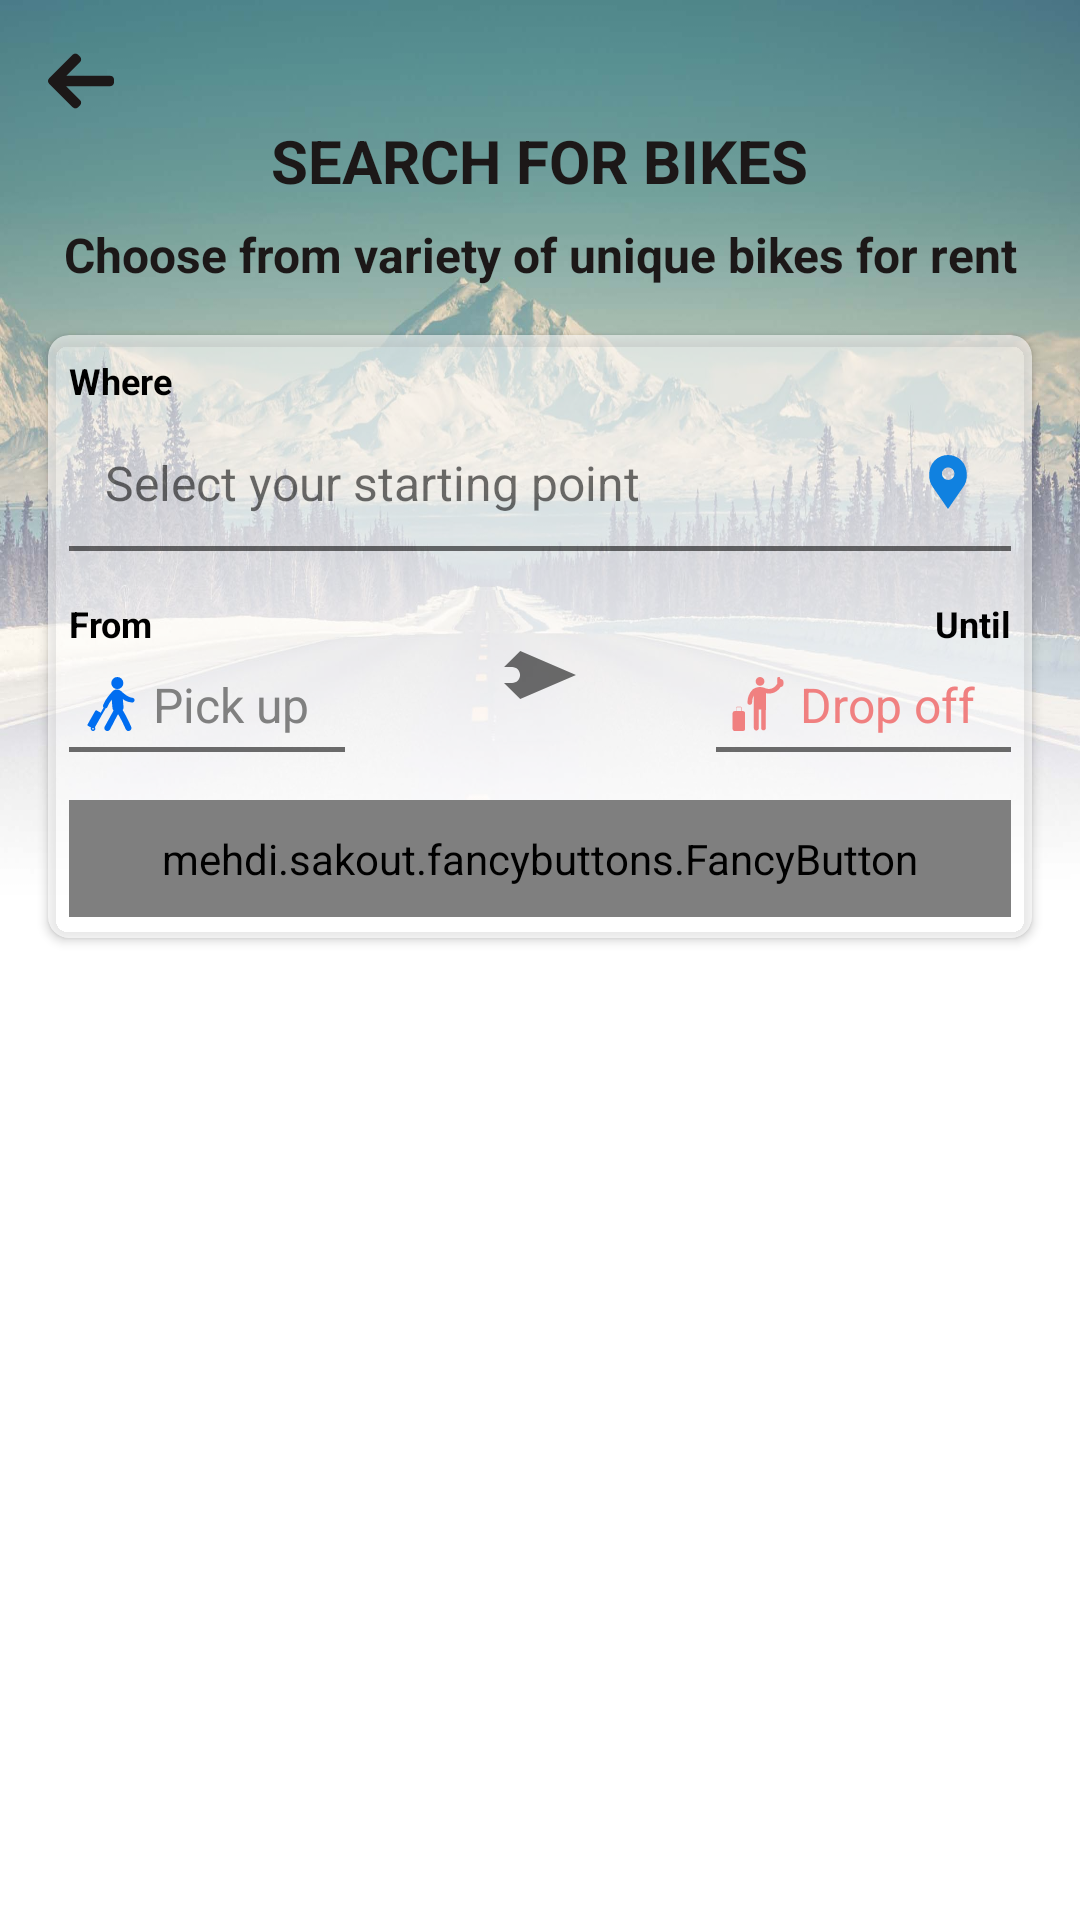

Android layout source for this screen:
<!-- AndroidManifest.xml: application theme MyCustomAppTheme -->
<!-- res/layout/activity_search_bike.xml -->
<?xml version="1.0" encoding="utf-8"?>
<RelativeLayout xmlns:android="http://schemas.android.com/apk/res/android"
    xmlns:app="http://schemas.android.com/apk/res-auto"
    xmlns:tools="http://schemas.android.com/tools"
    xmlns:fancy="http://schemas.android.com/apk/res-auto"
    android:layout_width="match_parent"
    android:layout_height="match_parent"
    android:background="@color/white"
    tools:context=".SearchBike">


    
    <ImageView
        android:id="@+id/sb_background_iv"
        android:layout_width="match_parent"
        android:layout_height="300dp"
        android:background="@drawable/search_car_background_fade"
        android:contentDescription="@string/error_while_loading_image"/>

    
    <ImageButton
        android:id="@+id/sb_back_b"
        android:background="@drawable/ic_return_back"
        android:layout_width="wrap_content"
        android:layout_height="wrap_content"
        android:layout_marginTop="@dimen/activity_vertical_margin"
        android:layout_marginStart="@dimen/activity_horizontal_margin"
        android:contentDescription="@string/error_while_loading_image" />

    
    <TextView
        android:id="@+id/sb_heading_tv"
        android:layout_width="wrap_content"
        android:layout_height="wrap_content"
        android:text="@string/search_for_bikes"
        android:textAllCaps="true"
        android:textStyle="bold"
        android:gravity="center"
        style="@style/CustomTextStyle20Headings"
        android:textColor="@color/darkBlack"
        android:layout_marginTop="40dp"
        android:layout_centerHorizontal="true"
        />

    
    <TextView
        android:id="@+id/sb_sub_heading_tv"
        android:layout_below="@+id/sb_heading_tv"
        android:layout_width="wrap_content"
        android:layout_height="wrap_content"
        android:text="@string/choose_from_bikes"
        android:textStyle="bold"
        android:gravity="center"
        style="@style/CustomTextStyle16"
        android:textColor="@color/darkBlack"
        android:layout_marginTop="7dp"
        android:layout_centerHorizontal="true"
        />


    
    <android.support.v7.widget.CardView
        android:layout_below="@+id/sb_sub_heading_tv"
        android:layout_width="match_parent"
        android:layout_height="wrap_content"
        android:layout_marginTop="@dimen/activity_vertical_margin"
        android:layout_marginStart="@dimen/activity_horizontal_margin"
        android:layout_marginEnd="@dimen/activity_horizontal_margin"
        app:cardBackgroundColor="#90FFFFFF"
        app:cardCornerRadius="7dp"
        >
        
        <RelativeLayout
            android:layout_width="match_parent"
            android:layout_height="wrap_content"
            android:padding="@dimen/cardViewSearchCarPadding"
            >
            
            <TextView
                android:id="@+id/sb_where_tv"
                android:layout_width="wrap_content"
                android:layout_height="wrap_content"
                android:text="@string/where"
                style="@style/CustomTextStyle12"
                android:textStyle="bold"
                android:drawablePadding="3dp"
                />
            
            <TextView
                android:id="@+id/sb_set_location_tv"
                android:layout_below="@+id/sb_where_tv"
                android:layout_width="match_parent"
                android:layout_height="wrap_content"
                android:hint="@string/select_your_starting_point"
                android:textColorHint="@color/black90"
                style="@style/CustomTextStyle16"
                android:drawableEnd="@drawable/ic_location"
                android:layout_marginTop="@dimen/marginTopSearchCarTextView"
                android:background="@drawable/under_line_textview"
                android:padding="@dimen/textViewPadding"
                android:gravity="top"
                />


            <RelativeLayout
                android:id="@+id/sb_set_time_rl"
                android:layout_width="match_parent"
                android:layout_height="wrap_content"
                android:layout_below="@+id/sb_set_location_tv"
                android:layout_marginTop="@dimen/activity_vertical_margin"
                >



                
                <RelativeLayout
                    android:layout_width="match_parent"
                    android:layout_height="wrap_content"
                    >
                    
                    <TextView
                        android:id="@+id/sb_from_tv"
                        android:layout_width="wrap_content"
                        android:layout_height="wrap_content"
                        android:text="@string/from"
                        style="@style/CustomTextStyle12"
                        android:textStyle="bold"
                        />
                    
                    <TextView
                        android:id="@+id/sb_pick_up_time_tv"
                        android:layout_below="@+id/sb_from_tv"
                        android:layout_width="wrap_content"
                        android:layout_height="wrap_content"
                        android:hint="@string/pick_up"
                        style="@style/CustomTextStyle16"
                        android:padding="@dimen/textViewPaddingBottom"
                        android:layout_marginTop="@dimen/marginTopSearchCarTextView"
                        android:background="@drawable/under_line_textview"
                        android:drawableStart="@drawable/ic_start_date"
                        android:drawablePadding="@dimen/textViewPaddingBottom"
                        android:paddingEnd="@dimen/textViewPadding"
                        tools:ignore="RtlSymmetry" />

                </RelativeLayout>

                <ImageButton
                    android:layout_width="wrap_content"
                    android:layout_height="wrap_content"
                    android:background="@drawable/ic_right_arrow"
                    android:layout_centerHorizontal="true"
                    android:layout_centerInParent="true"
                    android:contentDescription="@string/error_while_loading_image" />


                
                <RelativeLayout
                    android:layout_width="wrap_content"
                    android:layout_height="wrap_content"
                    >
                    
                    <TextView
                        android:id="@+id/sb_until_tv"
                        android:layout_width="wrap_content"
                        android:layout_height="wrap_content"
                        android:text="@string/until"
                        style="@style/CustomTextStyle12"
                        android:textStyle="bold"
                        android:layout_alignParentEnd="true"
                        />
                    
                    <TextView
                        android:id="@+id/sb_drop_off_time_tv"
                        android:layout_below="@+id/sb_until_tv"
                        android:layout_width="wrap_content"
                        android:layout_height="wrap_content"
                        android:hint="@string/drop_off"
                        style="@style/CustomTextStyle16"
                        android:padding="@dimen/textViewPaddingBottom"
                        android:layout_marginTop="@dimen/marginTopSearchCarTextView"
                        android:background="@drawable/under_line_textview"
                        android:drawableStart="@drawable/ic_time_end_disabled"
                        android:drawablePadding="@dimen/textViewPaddingBottom"
                        android:paddingEnd="@dimen/textViewPadding"
                        android:layout_alignParentEnd="true"
                        tools:ignore="RtlSymmetry"
                        android:textColorHint="@color/lightCoral"
                        android:enabled="false"
                        />

                </RelativeLayout>

            </RelativeLayout>

            <TextView
                android:id="@+id/sb_calculated_days_tv"
                android:layout_below="@+id/sb_set_time_rl"
                android:layout_marginTop="@dimen/activity_vertical_margin"
                android:layout_width="wrap_content"
                android:layout_height="wrap_content"
                style="@style/CustomTextStyle12"
                android:textColor="@color/black90"
                android:visibility="gone"
                />

            
            <mehdi.sakout.fancybuttons.FancyButton
                android:id="@+id/sb_search_b"
                android:layout_width="match_parent"
                android:layout_height="wrap_content"
                android:paddingBottom="10dp"
                android:paddingLeft="20dp"
                android:paddingRight="20dp"
                android:paddingTop="10dp"
                fancy:fb_borderColor="@color/light_steel_blue"
                fancy:fb_borderWidth="1dp"
                fancy:fb_defaultColor="@color/light_steel_blue"
                fancy:fb_focusColor="#9bd823"
                fancy:fb_iconPosition="left"
                fancy:fb_radius="4dp"
                fancy:fb_text="FIND BIKES"
                style="@style/CustomTextStyle16"
                app:fb_textColor="@color/black"
                android:layout_below="@+id/sb_calculated_days_tv"
                android:layout_marginTop="@dimen/activity_vertical_margin"
                />



        </RelativeLayout>

    </android.support.v7.widget.CardView>



</RelativeLayout>
<!-- resources referenced by this layout -->
<resources>
  <color name="black">#000000</color>
  <color name="black90">#90000000</color>
  <color name="darkBlack">#1C1818</color>
  <color name="lightCoral">#F08080</color>
  <color name="light_steel_blue">#B0C4DE</color>
  <color name="white">#FFFFFF</color>
  <dimen name="activity_horizontal_margin">16dp</dimen>
  <dimen name="activity_vertical_margin">16dp</dimen>
  <dimen name="cardViewSearchCarPadding">7dp</dimen>
  <dimen name="marginTopSearchCarTextView">3dp</dimen>
  <dimen name="textViewPadding">12dp</dimen>
  <dimen name="textViewPaddingBottom">5dp</dimen>
  <!-- drawable ic_location (drawable) -->
  <vector android:height="18dp" android:viewportHeight="52"
      android:viewportWidth="52" android:width="18dp" xmlns:android="http://schemas.android.com/apk/res/android">
      <path android:fillColor="#1081E0" android:pathData="M38.853,5.324L38.853,5.324c-7.098,-7.098 -18.607,-7.098 -25.706,0h0C6.751,11.72 6.031,23.763 11.459,31L26,52l14.541,-21C45.969,23.763 45.249,11.72 38.853,5.324zM26.177,24c-3.314,0 -6,-2.686 -6,-6s2.686,-6 6,-6s6,2.686 6,6S29.491,24 26.177,24z"/>
  </vector>
  <!-- drawable ic_right_arrow (drawable) -->
  <vector xmlns:android="http://schemas.android.com/apk/res/android"
      android:width="24dp"
      android:height="24dp"
      android:viewportWidth="297"
      android:viewportHeight="297">
    <path
        android:fillColor="#90000000"
        android:pathData="M67.083,49l-66.75,66.5h33c18.226,0 33,14.774 33,33s-14.774,33 -33,33H0v0.5l66.916,66L297,147.996L67.083,49z"/>
  </vector>
  <!-- drawable under_line_textview (drawable) -->
  <layer-list xmlns:android="http://schemas.android.com/apk/res/android">
      <item>
          <shape android:shape="rectangle" >
              <solid android:color="@android:color/transparent" />
          </shape>
      </item>
  
      <item android:top="-5dp" android:right="-5dp" android:left="-5dp">
          <shape>
              <solid android:color="@android:color/transparent" />
              <stroke
                  android:width="1.5dp"
                  android:color="@color/black90" />
          </shape>
      </item>
  </layer-list>
  <string name="choose_from_bikes">Choose from variety of unique bikes for rent</string>
  <string name="drop_off">Drop off</string>
  <string name="error_while_loading_image">Error While loading image</string>
  <string name="from">From</string>
  <string name="pick_up">Pick up</string>
  <string name="search_for_bikes">Search For Bikes</string>
  <string name="select_your_starting_point">Select your starting point</string>
  <string name="until">Until</string>
  <string name="where">Where</string>
  <style name="CustomTextStyle12" parent="@android:style/Theme.Light">
          <item name="android:textColor">@color/black</item>
          <item name="android:textSize">@dimen/sp12</item>
          <item name="android:fontFamily">OpenSans-Regular.ttf</item>
      </style>
  <style name="CustomTextStyle16" parent="@android:style/Theme.Light">
          <item name="android:textColor">@color/black</item>
          <item name="android:textSize">@dimen/sp16</item>
          <item name="android:fontFamily">OpenSans-Regular.ttf</item>
      </style>
  <style name="CustomTextStyle20Headings" parent="@android:style/Theme.Light">
          <item name="android:textColor">@color/black</item>
          <item name="android:textSize">@dimen/sp20</item>
          <item name="android:fontFamily">OpenSans-Regular.ttf</item>
      </style>
  <style name="MyCustomAppTheme" parent="Theme.AppCompat.NoActionBar">
          
          <item name="colorPrimary">@color/googleGreen</item>
          <item name="colorPrimaryDark">@color/appColor</item>
          <item name="colorAccent">@color/white</item>
      </style>
  <dimen name="sp12">12sp</dimen>
  <dimen name="sp16">16sp</dimen>
  <dimen name="sp20">20sp</dimen>
  <color name="googleGreen">#B6E9B5</color>
  <color name="appColor">#252B32</color>
</resources>
